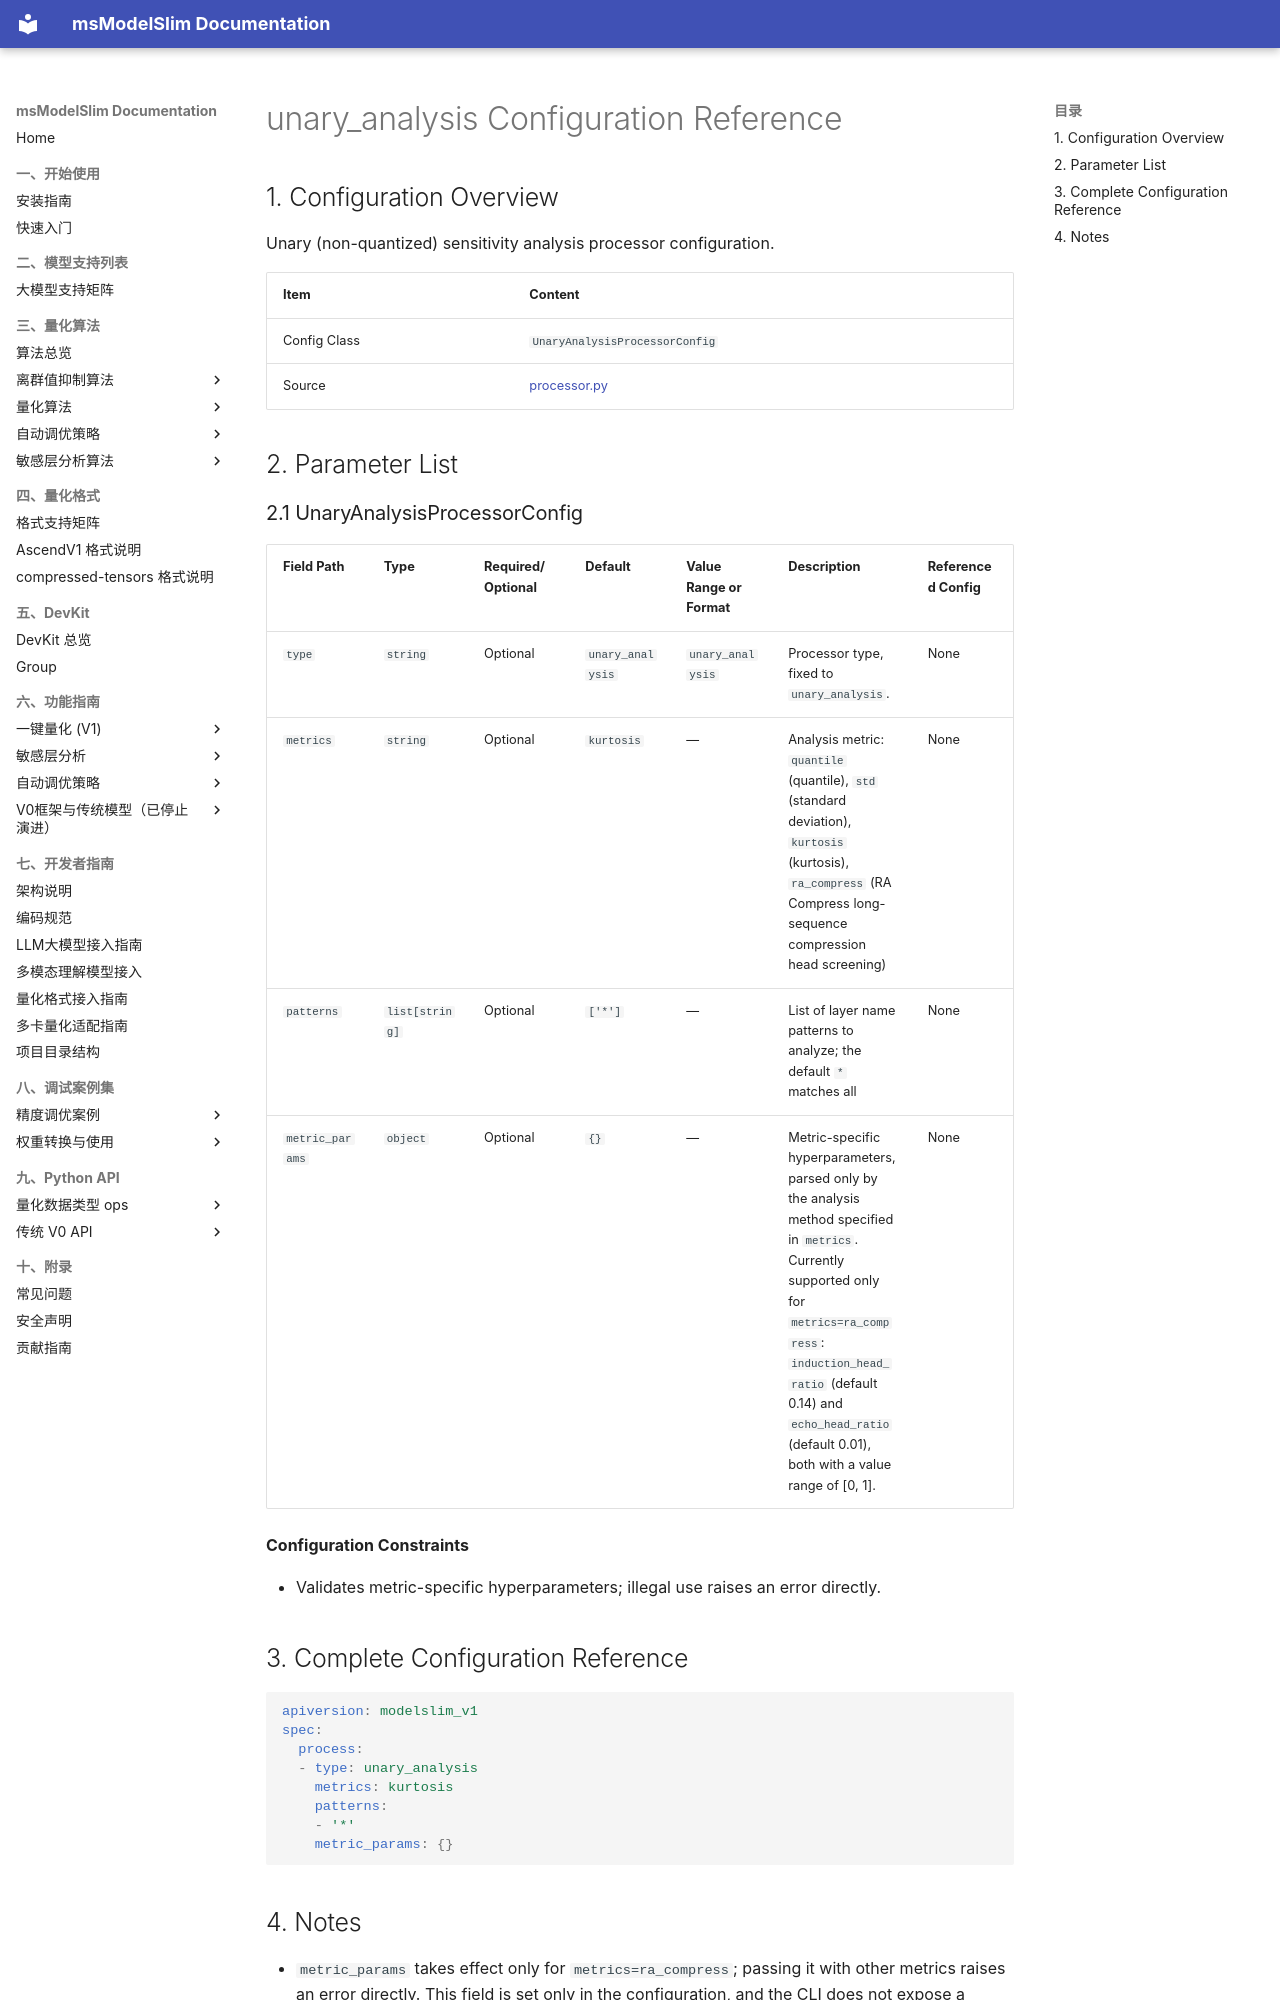

repository: Ascend/msmodelslim · page: en/api_reference/config/processor/unary_analysis/index.html · generator: mkdocs

<!-- generated-by: skills/docs-management/scripts/gen_quant_config_docs.py ; class: msmodelslim.processor.analysis.unary_operator.processor.UnaryAnalysisProcessorConfig -->
# unary_analysis Configuration Reference

## 1. Configuration Overview

Unary (non-quantized) sensitivity analysis processor configuration.

| Item | Content |
|------|------|
| Config Class | `UnaryAnalysisProcessorConfig` |
| Source | [processor.py](../../../../../msmodelslim/processor/analysis/unary_operator/processor.py) |

## 2. Parameter List

<h3 id="2-1-unary-analysis">2.1 UnaryAnalysisProcessorConfig</h3>

| Field Path | Type | Required/Optional | Default | Value Range or Format | Description | Referenced Config |
|----------|------|-----------|--------|----------------|------|----------|
| `type` | `string` | Optional | `unary_analysis` | `unary_analysis` | Processor type, fixed to `unary_analysis`. | None |
| `metrics` | `string` | Optional | `kurtosis` | — | Analysis metric: `quantile` (quantile), `std` (standard deviation), `kurtosis` (kurtosis), `ra_compress` (RA Compress long-sequence compression head screening) | None |
| `patterns` | `list[string]` | Optional | `['*']` | — | List of layer name patterns to analyze; the default `*` matches all | None |
| `metric_params` | `object` | Optional | `{}` | — | Metric-specific hyperparameters, parsed only by the analysis method specified in `metrics`. Currently supported only for `metrics=ra_compress`: `induction_head_ratio` (default 0.14) and `echo_head_ratio` (default 0.01), both with a value range of [0, 1]. | None |

**Configuration Constraints**

- Validates metric-specific hyperparameters; illegal use raises an error directly.

## 3. Complete Configuration Reference

```yaml
apiversion: modelslim_v1
spec:
  process:
  - type: unary_analysis
    metrics: kurtosis
    patterns:
    - '*'
    metric_params: {}
```
